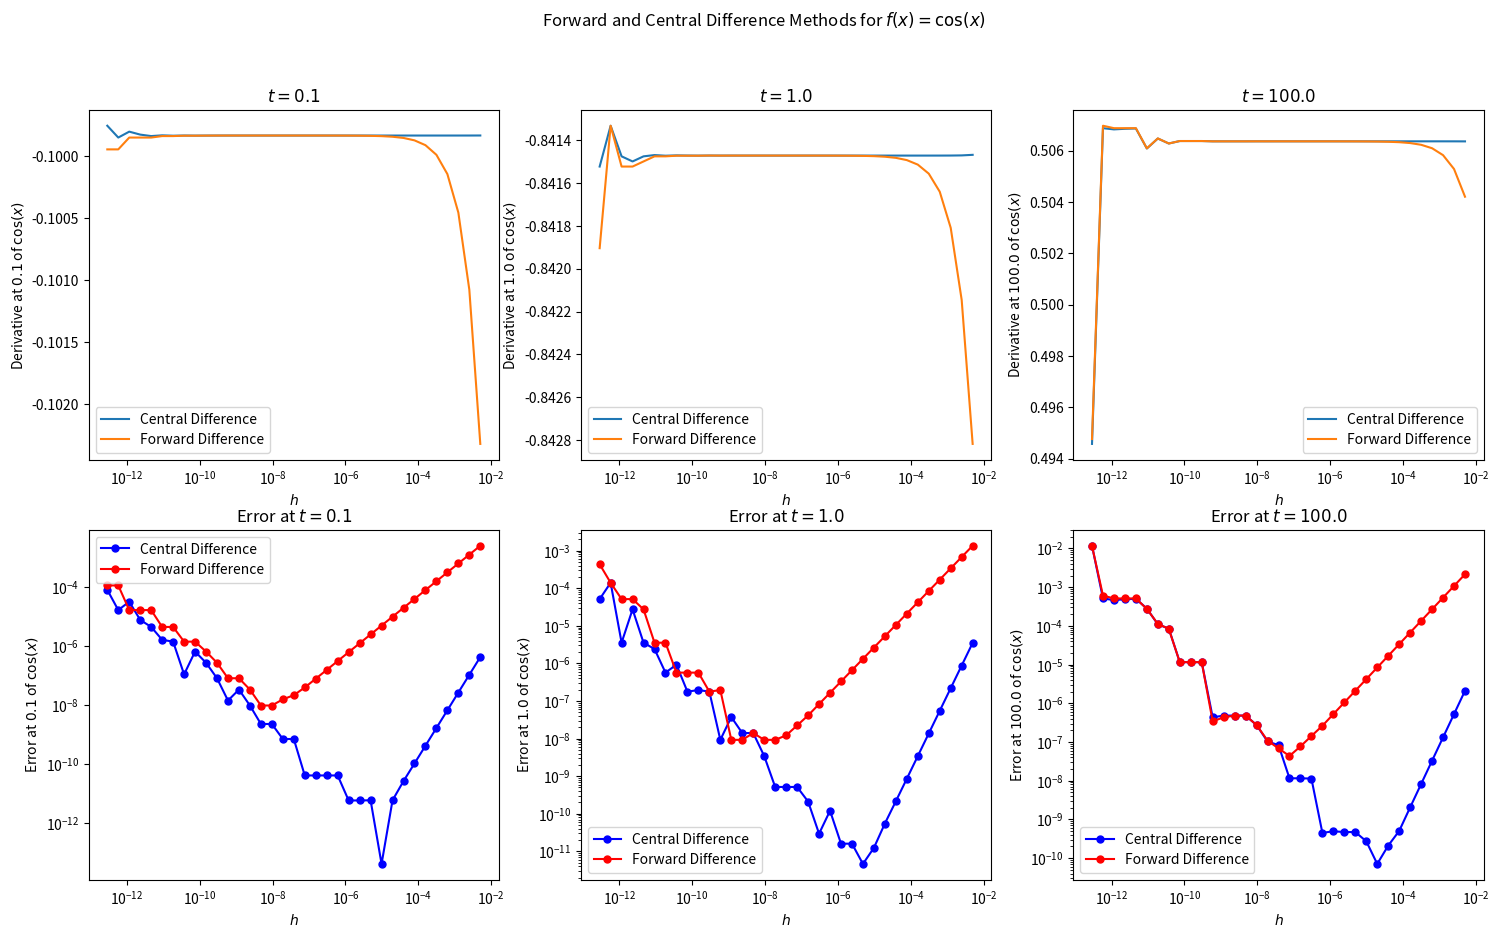

Here is the Python script that generated this plot: (Note: this script raises an exception after producing the figure.)
import numpy as np
import matplotlib.pyplot as plt
from scipy.optimize import curve_fit

# Below, each class corresponds to a different part of the assignment.
# Feel free to change the values of the class variables to test the code. 
# The code of each can be run by uncommenting the calling of the relevant modules in each instance.


class heronsRootMethod:

    # Define class variables.
    def __init__(self):
        self.c_ = 2
        self.iterations = 5

        # Define range of initial guesses for Heron's Method.
        # self.inp = np.logspace(np.log10(np.sqrt(2)), 4, 50)
        self.inp = (1, 2)
        self.length = len(self.inp)

    # Define Heron's Root Finding method.
    def HeronRFM(self, x_n, a):
        x = 0.5 * (x_n + a / x_n)
        return x

    # Define possible fitting function for convergence rate.
    def fitfunc(self):
        return self.d*(self.x-self.a)**-3 - self.b*(self.x-self.a)**-2 +self.c

    # Define function to record iterations of Heron's Method.
    def sqrroot(self):
        x = []
        y = []
        for j in range(self.length):
            x.append([self.inp[j]])
            y.append([0])
            for i in range(self.iterations):
                x[j].append(self.HeronRFM(x[j][-1], self.c_))
                y[j].append(i+1)
        return x, y


    # Define function to analyse the results of Heron's Method using
    # a range of initial guesses, and plots of the results.
    def analysis(self):

        vals, its = self.sqrroot()
        print(vals, its)

        # Creating plot of results.
        fig, axs = plt.subplots(1,3)
        fig.set_figwidth(17)
        fig.set_figheight(5)
        fig.suptitle(f"Heron's Method, $a$ = ${self.c_}$, Iterations $= {self.iterations}$, Starting guesses: ${self.inp}$")

        # Define colors for each initial guess, to allow better analysis of paths.
        # Better choices of color maps improve visibility of paths, convergence
        colors = plt.cm.nipy_spectral(np.linspace(0, 1, self.length))
        # First subplot: Iterations of x_n.
        axs[0].set_title(f"Iterations of $x_n$")
        for i in range(self.length):
            axs[0].plot(its[i], vals[i], color=colors[i], marker='o', markersize=5, linestyle='-', linewidth=1, drawstyle='steps-mid')
        axs[0].set_xlabel("Iterations")
        axs[0].axhline(y=np.sqrt(self.c_), color="red", linestyle="--")
        # axs[0].text(0, self.c_ - 0.1, f"{self.c_}", color="red", ha="right", va="center")
        axs[0].set_ylabel("$x_n$")

        # Second subplot: Relative Error of x_n.
        axs[1].set_title(f"Relative Error of $x_n$")
        for i in range(self.length):
            axs[1].plot(its[i], (np.abs(self.c_ - (np.array(vals[i])**2)))/self.c_, color=colors[i], marker='o', markersize=5, linestyle='-', linewidth=1, drawstyle='steps-mid')
        axs[1].set_xlabel("Iterations")
        axs[1].set_yscale("log")
        axs[1].set_ylabel("Relative Error")

        axs[2].set_title("Convergence of square to input value")
        for i in range(self.length):
            axs[2].plot(its[i], (np.array(vals[i])**2), color=colors[i], marker='o', markersize=5, linestyle='-', linewidth=1, drawstyle='steps-mid')
        axs[2].set_xlabel("Iterations")
        axs[2].set_ylabel("$(x_n)^2$")
        axs[2].axhline(y=self.c_, color="red", linestyle="--")
        axs[2].text(0, self.c_ - 0.1, f"{self.c_}", color="red", ha="right", va="center")
        

        plt.savefig(f"/home/<user>/Documents/Junior Sophister/Computer Simulation/HeronRMF{self.c_}.pdf")
        plt.close()
        print(f"The square root of {self.c_} is {vals[0][-1]}.")
    

class UnderOverFlow:

    def __init__(self):
        self.under = 1.0
        self.over = 1.0

    # Define function to calculate underflow.
    def underflow(self):
        i = []
        u = []
        while self.under > 0:
            self.under = self.under/2
            u.append(self.under)
            i.append(len(u))
        print(f"The underflow occurred after {i[-1]} iterations.")
        print(f"The underflow values are {u[-2]}.")
        # plt.plot(i[:-2],u[:-2])
        # plt.yscale("log")
        # plt.xlim(1, 10e-340)
        # plt.savefig("/home/<user>/Documents/Junior Sophister/Computer Simulation/Underflow.pdf")
    # x = underflow()

    # Define function to calculate overflow.
    def overflow(self):
        i = []
        o = []
        for j in range(3000):
            self.over = self.over*2
            o.append(self.over)
            i.append(j)
            if np.isinf(self.over) == True:
                self.over = 0
                break
        print(f"The overflow occurred after {i[-1]} iterations.")
        print(f"The overflow value is {o[-2]}.")
        # plt.plot(i[:-2],o[:-2])
        # plt.yscale("log")
        # plt.savefig("/home/<user>/Documents/Junior Sophister/Computer Simulation/Overflow.pdf")

class Precision:

    def __init__(self):
        self.precision = 1.0
        self.compprecision = 1.0j

    # Define function to calculate precision.
    def precision(self):
        i = 0
        while self.precision + 1 != 1:
            self.precision = self.precision/2
            i += 1
        print(f"The real precision is {self.precision}.")
        print(f"The complex precision estimate occurred after {i} iterations.")
        # plt.plot(i, precision)
        # plt.yscale("log")
        # plt.savefig("/home/<user>/Documents/Junior Sophister/Computer Simulation/Precision.pdf")
    # x = precision()

    def complexprecision(self):
        j = 0
        while self.compprecision + 1j != 1j:
            self.compprecision = self.compprecision/2
            j += 1
        print(f"The complex precision is {self.compprecision}.")
        print(f"The complex precision estimate occurred after {j} iterations.")

class difference_methods:

    def __init__(self):
        self.times = np.array([0.1, 1, 100])
        self.h = 0.01
        self.iterations = 35
        self.initial_h = self.h

    def difference_methods_cos(self):
        fwd = (np.cos(self.times + self.h) - np.cos(self.times))/self.h
        central = (np.cos(self.times + self.h) - np.cos(self.times - self.h))/(2*self.h)

        return fwd, central
    
    def difference_method_exp(self):
        fwd = (np.exp(self.times + self.h) - np.exp(self.times))/self.h
        central = (np.exp(self.times + self.h) - np.exp(self.times - self.h))/(2*self.h)
        return fwd, central,
    
    def analysis_cos(self):

        length = len(self.times)
        hvals = []
        fwdiff = np.empty((length, self.iterations), float)
        ctdiff = np.empty((length, self.iterations), float)
        colordict = {"central": "blue", "fwd": "red"}
        self.h = self.initial_h
        for j in range(self.iterations):
            
            self.h = self.h/2
            
            fwd, central = self.difference_methods_cos()
            hvals.append(self.h)
            # print(len(hvals))

            for i in range(length):
                fwdiff[i, j] = fwd[i]
                ctdiff[i, j] = central[i]
                # print(fwdiff)
                # print(bwdiff)
            # print(fwdiff.shape)
        
        fig, axs = plt.subplots(2, 3)
        fig.set_figwidth(18)
        fig.set_figheight(10)
        fig.suptitle("Forward and Central Difference Methods for $f(x) = \\cos(x)$")
        
        for i in range(length):
            axs[0, i].set_title(f"$t = {self.times[i]}$")
            axs[0, i].plot(hvals, ctdiff[i, 0:], label="Central Difference")
            axs[0, i].plot(hvals, fwdiff[i, 0:], label="Forward Difference")
            axs[0, i].set_xlabel("$h$")
            axs[0, i].set_xscale("log")
            axs[0, i].set_ylabel(f"Derivative at ${self.times[i]}$ of $\\cos(x)$")
            axs[0, i].legend()

        for i in range(length):
            axs[1, i].set_title(f"Error at $t = {self.times[i]}$")
            axs[1, i].plot(hvals, np.abs(ctdiff[i, 0:] + np.sin(self.times[i])), marker="o", markersize=5, color=colordict["central"], label="Central Difference")
            axs[1, i].plot(hvals, np.abs(fwdiff[i, 0:] + np.sin(self.times[i])), marker="o", markersize=5, color=colordict["fwd"], label="Forward Difference")
            axs[1, i].set_xlabel("$h$")
            axs[1, i].set_xscale("log")
            axs[1, i].set_ylabel(f"Error at ${self.times[i]}$ of $\\cos(x)$")
            axs[1, i].set_yscale("log")
            axs[1, i].legend()

        plt.savefig("/home/<user>/Documents/Junior Sophister/Computer Simulation/DifferenceMethodsCos.pdf")

        for j in range(length):
            print(f"For the forward difference method, with step size {hvals[5]}, the derivative of $\\cos(x)$ at $t = {self.times[j]}$ is ${fwdiff[j, 5]}$,\n and the error is {np.abs(fwdiff[j, 5] - np.sin(self.times[j]))}.")
            print(f"For the Central difference method, with step size {hvals[5]}, the derivative of $\\cos(x)$ at $t = {self.times[j]}$ is ${ctdiff[j, 5]}$, \n and the error is {np.abs(ctdiff[j, 5] - np.sin(self.times[j]))}.")
    
    def analysis_exp(self):

        length = len(self.times)
        hvals = []
        fwdiff = np.empty((length, self.iterations), float)
        ctdiff = np.empty((length, self.iterations), float)
        colordict = {"central": "blue", "fwd": "red"}
        self.h = self.initial_h
        for j in range(self.iterations):
            
            self.h = self.h/2
            
            fwd, central = self.difference_method_exp()
            hvals.append(self.h)
            # print(len(hvals))

            for i in range(length):
                fwdiff[i, j] = fwd[i]
                ctdiff[i, j] = central[i]
                # print(fwdiff)
                # print(bwdiff)
            # print(fwdiff.shape)
        
        fig, axs = plt.subplots(2, length)
        fig.set_figwidth(18)
        fig.set_figheight(10)
        fig.suptitle("Forward and Central Difference Methods for $f(x) = e^x$")
        
        for i in range(length):
            axs[0, i].set_title(f"$t = {self.times[i]}$")
            axs[0, i].plot(hvals, ctdiff[i, 0:], label="Central Difference")
            axs[0, i].plot(hvals, fwdiff[i, 0:], label="Forward Difference")
            axs[0, i].set_xlabel("$h$")
            axs[0, i].set_xscale("log")
            axs[0, i].set_ylabel(f"Derivative at ${self.times[i]}$ of $e^x$")
            axs[0, i].legend()

        for i in range(length):
            axs[1, i].set_title(f"Error at $t = {self.times[i]}$")
            axs[1, i].plot(hvals, np.abs(ctdiff[i, 0:] - np.exp(self.times[i])), marker="o", markersize=5, color=colordict["central"], label="Central Difference")
            axs[1, i].plot(hvals, np.abs(fwdiff[i, 0:] - np.exp(self.times[i])), marker="o", markersize=5, color=colordict["fwd"], label="Forward Difference")
            axs[1, i].set_xlabel("$h$")
            axs[1, i].set_xscale("log")
            axs[1, i].set_yscale("log")

        plt.savefig("/home/<user>/Documents/Junior Sophister/Computer Simulation/DifferenceMethodsExp.pdf")
        

    



# Run analysis of Heron's Method for the range of initial guesses.
# Create an instance of the heronsRootMethod class
heron = heronsRootMethod()

# Call the analysis method on the instance
# heron.analysis()

underflow = UnderOverFlow()
# underflow.underflow()
# underflow.overflow()

precision = Precision()
# precision.precision()
# precision.complexprecision()

diff = difference_methods()
diff.analysis_cos()
diff.analysis_exp()



print("Student Number: 22337087\nName: David Lawton")